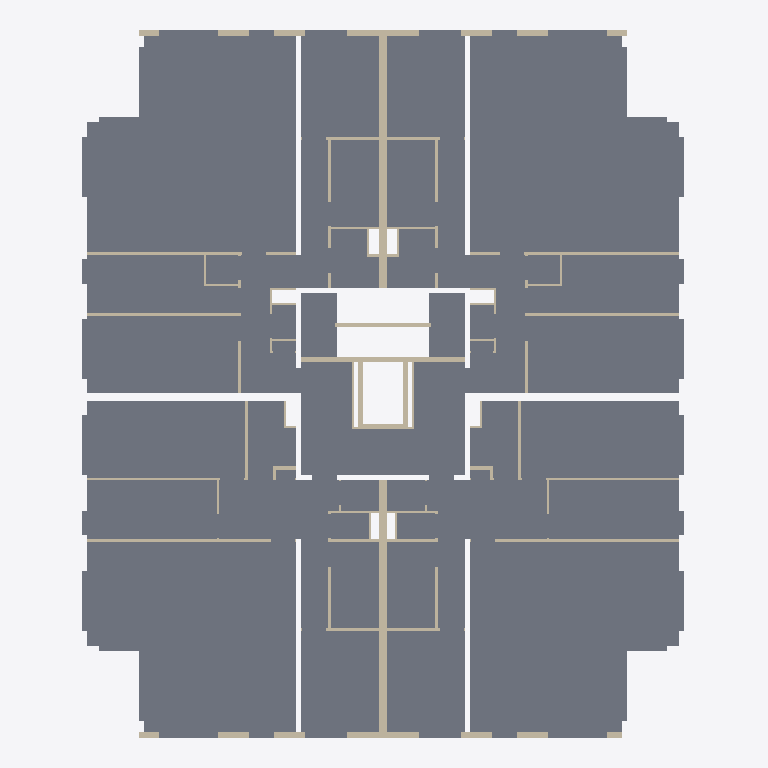
Plan cut of the same IFC building model at storey '01 eerste verdieping' (level 3.00 m, cut at 4.40 m), seen from above with north up, elements coloured by IFC class (only those large enough to see are counted): 73 walls (beige), 22 slabs (grey). Cut surfaces are drawn darker.
Extent 24.3 m × 28.7 m × 9.9 m (x, y, z). Storeys (4): 00 begane grond at 0.00 m; 01 eerste verdieping at 3.00 m; 02 tweede verdieping at 6.00 m; 03 dak at 9.00 m. Elements (370): 300 IfcWall, 70 IfcSlab.

HEADER;
FILE_DESCRIPTION(('ViewDefinition [ReferenceView_V1.2]'),'2;1');
FILE_NAME('Kievitsweg_IsExternalFalse_LoadBearingFalse.ifc','2026-09-25T00:00:01',('BM13 voorbeeldmodel'),('VNG'),'IfcOpenShell','ILS Omgevingsvergunning - voorbeeldmodel (VNG BM','');
FILE_SCHEMA(('IFC4'));
ENDSEC;
DATA;
#93=IFCPROJECT('1BpW9zAR1AhAgLLMB_5$aa',$,'AR123-4','Bruto Inhoud','Pand','RottaNove, appartementencomplex','05 Definitief ontwerp',(#85),#82);
#116=IFCSITE('1BpW9zAR1AhAgLLMB_5$ac',$,'Default',$,'Perceel',#293215,$,$,.ELEMENT.,(51,52,16,602782),(4,21,29,458367),0.0,$,#293216);
#98=IFCBUILDING('1BpW9zAR1AhAgLLMB_5$ab',$,'RottaNova','Bruto-Inhoud','Pand',#96,$,'RottaNova',.ELEMENT.,$,$,#293223);
#101=IFCBUILDINGSTOREY('1BpW9zAR1AhAgLLM81w0VZ',$,'00 begane grond','Bruto-Inhoud','Bouwlaag',#100,$,'00 begane grond',.ELEMENT.,0.0);
#105=IFCBUILDINGSTOREY('1BpW9zAR1AhAgLLM81w0HY',$,'01 eerste verdieping','Bruto-Inhoud','Bouwlaag',#104,$,'01 eerste verdieping',.ELEMENT.,2999.9999999991);
#109=IFCBUILDINGSTOREY('1BpW9zAR1AhAgLLM81_SKp',$,'02 tweede verdieping','Bruto-Inhoud','Bouwlaag',#108,$,'02 tweede verdieping',.ELEMENT.,5999.99999999924);
#113=IFCBUILDINGSTOREY('1BpW9zAR1AhAgLLM81_SB3',$,'03 dak','Bruto-Inhoud','Bouwlaag',#112,$,'03 dak',.ELEMENT.,8999.99999999939);
#195232=IFCSLAB('1CaVzdRoj4We8EtDF8guBF',$,'Floor:43_FL_zwevend dekvloer 90:2693347',$,'Floor:43_FL_zwevend dekvloer 90',#195177,#195231,'2693347',.FLOOR.);
#196342=IFCSLAB('1CaVzdRoj4We8EtDF8gxcg',$,'Floor:43_FL_zwevend dekvloer 90:2696070',$,'Floor:43_FL_zwevend dekvloer 90',#196287,#196341,'2696070',.FLOOR.);
#196138=IFCSLAB('1CaVzdRoj4We8EtDF8gxiB',$,'Floor:43_FL_zwevend dekvloer 90:2695463',$,'Floor:43_FL_zwevend dekvloer 90',#196083,#196137,'2695463',.FLOOR.);
#195164=IFCSLAB('1CaVzdRoj4We8EtDF8gutv',$,'Floor:43_FL_zwevend dekvloer 90:2693077',$,'Floor:43_FL_zwevend dekvloer 90',#195109,#195163,'2693077',.FLOOR.);
#241149=IFCSLAB('1yqGkpRkz7OfigvoSxEPOU',$,'Floor:NLRS_43_FL_vloertegelwerk keramisch 400x400:3526734',$,'Floor:NLRS_43_FL_vloertegelwerk keramisch 400x400',#241092,#241148,'3526734',.FLOOR.);
#40702=IFCSLAB('3jQkpUqFf41RWXKxYnlg37',$,'Floor:43 Vloertegelwerk keramisch 200x200:1586702',$,'Floor:43 Vloertegelwerk keramisch 200x200',#40683,#40701,'1586702',.FLOOR.);
#40766=IFCSLAB('3jQkpUqFf41RWXKxYnlg1V',$,'Floor:43 Vloertegelwerk keramisch 200x200:1586838',$,'Floor:43 Vloertegelwerk keramisch 200x200',#40747,#40765,'1586838',.FLOOR.);
#40670=IFCSLAB('3jQkpUqFf41RWXKxYnlg8w',$,'Floor:43 Vloertegelwerk keramisch 200x200:1586419',$,'Floor:43 Vloertegelwerk keramisch 200x200',#40651,#40669,'1586419',.FLOOR.);
#67939=IFCSLAB('08LumJgk199e28RkAeXHbK',$,'Floor:43 Vloertegelwerk keramisch 200x200:2111289',$,'Floor:43 Vloertegelwerk keramisch 200x200',#67920,#67938,'2111289',.FLOOR.);
#12092=IFCWALL('2DwTRqJyHE7urdvUiWKf0p',$,'Basic Wall:22_WA_kalkzandsteen 300_GEN-KC:1347151',$,'Basic Wall:22_WA_kalkzandsteen 300_GEN-KC',#12080,#12091,'1347151',.NOTDEFINED.);
#12472=IFCWALL('0VtUExlxzE5fn0HKaEkxNE',$,'Basic Wall:22_WA_kalkzandsteen 300_GEN-KC:1349728',$,'Basic Wall:22_WA_kalkzandsteen 300_GEN-KC',#12460,#12471,'1349728',.NOTDEFINED.);
#40886=IFCSLAB('2aZ$tH4enAdveeUUCCMjyu',$,'Floor:43 Vloertegelwerk keramisch 200x200:1680124',$,'Floor:43 Vloertegelwerk keramisch 200x200',#40869,#40885,'1680124',.FLOOR.);
#67969=IFCSLAB('08LumJgk199e28RkAeXHaj',$,'Floor:43 Vloertegelwerk keramisch 200x200:2111296',$,'Floor:43 Vloertegelwerk keramisch 200x200',#67952,#67968,'2111296',.FLOOR.);
#39486=IFCWALL('2lq4IcSgn66xnJoPbEF7ow',$,'Basic Wall:28_WA_kalkzandsteen 214_GEN-KC:1572293',$,'Basic Wall:28_WA_kalkzandsteen 214_GEN-KC',#39474,#39485,'1572293',.NOTDEFINED.);
#40976=IFCSLAB('2aZ$tH4enAdveeUUCCMjuq',$,'Floor:43 Vloertegelwerk keramisch 200x200:1680368',$,'Floor:43 Vloertegelwerk keramisch 200x200',#40959,#40975,'1680368',.FLOOR.);
#40946=IFCSLAB('2aZ$tH4enAdveeUUCCMjua',$,'Floor:43 Vloertegelwerk keramisch 200x200:1680352',$,'Floor:43 Vloertegelwerk keramisch 200x200',#40929,#40945,'1680352',.FLOOR.);
#12256=IFCWALL('1cxBsG8$PFgw4zt9S_JazT',$,'Basic Wall:22_WA_gips 100_GEN-KC:1348405',$,'Basic Wall:22_WA_gips 100_GEN-KC',#12244,#12255,'1348405',.NOTDEFINED.);
#12418=IFCWALL('0VtUExlxzE5fn0HKaEkxh3',$,'Basic Wall:22_WA_gips 100_GEN-KC:1349485',$,'Basic Wall:22_WA_gips 100_GEN-KC',#12406,#12417,'1349485',.NOTDEFINED.);
#12995=IFCWALL('0xrrkoNb1AuOb11YMXaPy_',$,'Basic Wall:22_WA_gips 100_GEN-KC:1352472',$,'Basic Wall:22_WA_gips 100_GEN-KC',#12983,#12994,'1352472',.NOTDEFINED.);
#67618=IFCWALL('08LumJgk199e28RkAeXHbn',$,'Basic Wall:22_WA_gips 100_GEN-KC:2111260',$,'Basic Wall:22_WA_gips 100_GEN-KC',#67606,#67617,'2111260',.NOTDEFINED.);
#12555=IFCWALL('0VtUExlxzE5fn0HKaEkxV2',$,'Basic Wall:22_WA_gips 100_GEN-KC:1350252',$,'Basic Wall:22_WA_gips 100_GEN-KC',#12543,#12554,'1350252',.NOTDEFINED.);
#13103=IFCWALL('0xrrkoNb1AuOb11YMXaPyw',$,'Basic Wall:22_WA_gips 100_GEN-KC:1352476',$,'Basic Wall:22_WA_gips 100_GEN-KC',#13091,#13102,'1352476',.NOTDEFINED.);
#226643=IFCWALL('2NL0pJRdj1kwy4YjBMXD9x',$,'Basic Wall:28_WA_kalkzandsteen 214_GEN-KC:3215907',$,'Basic Wall:28_WA_kalkzandsteen 214_GEN-KC',#226631,#226642,'3215907',.NOTDEFINED.);
#227723=IFCWALL('2NL0pJRdj1kwy4YjBMXDhg',$,'Basic Wall:28_WA_kalkzandsteen 214_GEN-KC:3218098',$,'Basic Wall:28_WA_kalkzandsteen 214_GEN-KC',#227711,#227722,'3218098',.NOTDEFINED.);
#39278=IFCWALL('321TWE_TjEGBP0Okstjw6t',$,'Basic Wall:22_WA_metalstud 150_GEN-KC:1570669',$,'Basic Wall:22_WA_metalstud 150_GEN-KC',#39266,#39277,'1570669',.NOTDEFINED.);
#39428=IFCWALL('2lq4IcSgn66xnJoPbEF7oy',$,'Basic Wall:28_WA_kalkzandsteen 214_GEN-KC:1572291',$,'Basic Wall:28_WA_kalkzandsteen 214_GEN-KC',#39416,#39427,'1572291',.NOTDEFINED.);
#39555=IFCWALL('2lq4IcSgn66xnJoPbEF7ov',$,'Basic Wall:28_WA_kalkzandsteen 214_GEN-KC:1572294',$,'Basic Wall:28_WA_kalkzandsteen 214_GEN-KC',#39543,#39554,'1572294',.NOTDEFINED.);
#12501=IFCWALL('0VtUExlxzE5fn0HKaEkxJN',$,'Basic Wall:22_WA_gips 100_GEN-KC:1350009',$,'Basic Wall:22_WA_gips 100_GEN-KC',#12489,#12500,'1350009',.NOTDEFINED.);
#13049=IFCWALL('0xrrkoNb1AuOb11YMXaPyy',$,'Basic Wall:22_WA_gips 100_GEN-KC:1352474',$,'Basic Wall:22_WA_gips 100_GEN-KC',#13037,#13048,'1352474',.NOTDEFINED.);
#67672=IFCWALL('08LumJgk199e28RkAeXHbp',$,'Basic Wall:22_WA_gips 100_GEN-KC:2111262',$,'Basic Wall:22_WA_gips 100_GEN-KC',#67660,#67671,'2111262',.NOTDEFINED.);
#12310=IFCWALL('1cxBsG8$PFgw4zt9S_JazV',$,'Basic Wall:22_WA_gips 100_GEN-KC:1348407',$,'Basic Wall:22_WA_gips 100_GEN-KC',#12298,#12309,'1348407',.NOTDEFINED.);
#10676=IFCSLAB('1JI9R0Oc93N9td5LTF8LNn',$,'Floor:43_FL_zwevend dekvloer 90:1257301',$,'Floor:43_FL_zwevend dekvloer 90',#10635,#10675,'1257301',.FLOOR.);
#12391=IFCWALL('1cxBsG8$PFgw4zt9S_JazI',$,'Basic Wall:22_WA_gips 100_GEN-KC:1348410',$,'Basic Wall:22_WA_gips 100_GEN-KC',#12379,#12390,'1348410',.NOTDEFINED.);
#67753=IFCWALL('08LumJgk199e28RkAeXHbC',$,'Basic Wall:22_WA_gips 100_GEN-KC:2111265',$,'Basic Wall:22_WA_gips 100_GEN-KC',#67741,#67752,'2111265',.NOTDEFINED.);
#39584=IFCWALL('2lq4IcSgn66xnJoPbEF7ou',$,'Basic Wall:28_WA_kalkzandsteen 214_GEN-KC:1572295',$,'Basic Wall:28_WA_kalkzandsteen 214_GEN-KC',#39572,#39583,'1572295',.NOTDEFINED.);
#12175=IFCWALL('1cxBsG8$PFgw4zt9S_JazP',$,'Basic Wall:22_WA_gips 100_GEN-KC:1348401',$,'Basic Wall:22_WA_gips 100_GEN-KC',#12163,#12174,'1348401',.NOTDEFINED.);
#67537=IFCWALL('08LumJgk199e28RkAeXHbq',$,'Basic Wall:22_WA_gips 100_GEN-KC:2111257',$,'Basic Wall:22_WA_gips 100_GEN-KC',#67525,#67536,'2111257',.NOTDEFINED.);
#12582=IFCWALL('0VtUExlxzE5fn0HKaEkx2a',$,'Basic Wall:22_WA_gips 100_GEN-KC:1350922',$,'Basic Wall:22_WA_gips 100_GEN-KC',#12570,#12581,'1350922',.NOTDEFINED.);
#13130=IFCWALL('0xrrkoNb1AuOb11YMXaPyv',$,'Basic Wall:22_WA_gips 100_GEN-KC:1352479',$,'Basic Wall:22_WA_gips 100_GEN-KC',#13118,#13129,'1352479',.NOTDEFINED.);
#226249=IFCWALL('2NL0pJRdj1kwy4YjBMXD2s',$,'Basic Wall:28_WA_kalkzandsteen 214_GEN-KC:3215598',$,'Basic Wall:28_WA_kalkzandsteen 214_GEN-KC',#226237,#226248,'3215598',.NOTDEFINED.);
#226446=IFCWALL('2NL0pJRdj1kwy4YjBMXD4h',$,'Basic Wall:28_WA_kalkzandsteen 214_GEN-KC:3215731',$,'Basic Wall:28_WA_kalkzandsteen 214_GEN-KC',#226434,#226445,'3215731',.NOTDEFINED.);
#226840=IFCWALL('2NL0pJRdj1kwy4YjBMXDDr',$,'Basic Wall:28_WA_kalkzandsteen 214_GEN-KC:3216173',$,'Basic Wall:28_WA_kalkzandsteen 214_GEN-KC',#226828,#226839,'3216173',.NOTDEFINED.);
#226953=IFCWALL('2NL0pJRdj1kwy4YjBMXDCY',$,'Basic Wall:28_WA_kalkzandsteen 214_GEN-KC:3216250',$,'Basic Wall:28_WA_kalkzandsteen 214_GEN-KC',#226941,#226952,'3216250',.NOTDEFINED.);
#227353=IFCWALL('2NL0pJRdj1kwy4YjBMXDaM',$,'Basic Wall:28_WA_kalkzandsteen 214_GEN-KC:3217742',$,'Basic Wall:28_WA_kalkzandsteen 214_GEN-KC',#227341,#227352,'3217742',.NOTDEFINED.);
#227538=IFCWALL('2NL0pJRdj1kwy4YjBMXDdb',$,'Basic Wall:28_WA_kalkzandsteen 214_GEN-KC:3217853',$,'Basic Wall:28_WA_kalkzandsteen 214_GEN-KC',#227526,#227537,'3217853',.NOTDEFINED.);
#228093=IFCWALL('2NL0pJRdj1kwy4YjBMXDmI',$,'Basic Wall:28_WA_kalkzandsteen 214_GEN-KC:3218506',$,'Basic Wall:28_WA_kalkzandsteen 214_GEN-KC',#228081,#228092,'3218506',.NOTDEFINED.);
#227908=IFCWALL('2NL0pJRdj1kwy4YjBMXDld',$,'Basic Wall:28_WA_kalkzandsteen 214_GEN-KC:3218367',$,'Basic Wall:28_WA_kalkzandsteen 214_GEN-KC',#227896,#227907,'3218367',.NOTDEFINED.);
#12121=IFCWALL('1cxBsG8$PFgw4zt9S_Jaz7',$,'Basic Wall:22_WA_gips 100_GEN-KC:1348399',$,'Basic Wall:22_WA_gips 100_GEN-KC',#12109,#12120,'1348399',.NOTDEFINED.);
#12528=IFCWALL('0VtUExlxzE5fn0HKaEkxUa',$,'Basic Wall:22_WA_gips 100_GEN-KC:1350154',$,'Basic Wall:22_WA_gips 100_GEN-KC',#12516,#12527,'1350154',.NOTDEFINED.);
#13076=IFCWALL('0xrrkoNb1AuOb11YMXaPyz',$,'Basic Wall:22_WA_gips 100_GEN-KC:1352475',$,'Basic Wall:22_WA_gips 100_GEN-KC',#13064,#13075,'1352475',.NOTDEFINED.);
#67483=IFCWALL('08LumJgk199e28RkAeXHbw',$,'Basic Wall:22_WA_gips 100_GEN-KC:2111255',$,'Basic Wall:22_WA_gips 100_GEN-KC',#67471,#67482,'2111255',.NOTDEFINED.);
#128840=IFCSLAB('1TLmKeknvEOfzHxR9L55yy',$,'Floor:43 Vloertegelwerk keramisch 200x200:2467764',$,'Floor:43 Vloertegelwerk keramisch 200x200',#128830,#128839,'2467764',.FLOOR.);
#128955=IFCSLAB('1TLmKeknvEOfzHxR9L55zb',$,'Floor:43 Vloertegelwerk keramisch 200x200:2467821',$,'Floor:43 Vloertegelwerk keramisch 200x200',#128945,#128954,'2467821',.FLOOR.);
#240889=IFCWALL('2aoiRu9iP0CPhILgMtREZZ',$,'Basic Wall:22_WA_kalkzandsteen 100_GEN-KC:3524649',$,'Basic Wall:22_WA_kalkzandsteen 100_GEN-KC',#240877,#240888,'3524649',.NOTDEFINED.);
#240943=IFCWALL('2aoiRu9iP0CPhILgMtREZb',$,'Basic Wall:22_WA_kalkzandsteen 100_GEN-KC:3524651',$,'Basic Wall:22_WA_kalkzandsteen 100_GEN-KC',#240931,#240942,'3524651',.NOTDEFINED.);
#10265=IFCWALL('1JI9R0Oc93N9td5LTF8LGg',$,'Basic Wall:28_WA_kalkzandsteen 214_GEN-KC:1257102',$,'Basic Wall:28_WA_kalkzandsteen 214_GEN-KC',#10250,#10264,'1257102',.NOTDEFINED.);
#128817=IFCSLAB('1TLmKeknvEOfzHxR9L55yb',$,'Floor:43 Vloertegelwerk keramisch 200x200:2467757',$,'Floor:43 Vloertegelwerk keramisch 200x200',#128807,#128816,'2467757',.FLOOR.);
#128932=IFCSLAB('1TLmKeknvEOfzHxR9L55zk',$,'Floor:43 Vloertegelwerk keramisch 200x200:2467814',$,'Floor:43 Vloertegelwerk keramisch 200x200',#128922,#128931,'2467814',.FLOOR.);
#129083=IFCSLAB('3u5DEDteP4wug62gdfoHHB',$,'Floor:43 Vloertegelwerk keramisch 200x200:2471081',$,'Floor:43 Vloertegelwerk keramisch 200x200',#129073,#129082,'2471081',.FLOOR.);
#129129=IFCSLAB('3u5DEDteP4wug62gdfoHK_',$,'Floor:43 Vloertegelwerk keramisch 200x200:2471388',$,'Floor:43 Vloertegelwerk keramisch 200x200',#129119,#129128,'2471388',.FLOOR.);
#129175=IFCSLAB('386x6fWjXD5uLwBEmFYQbO',$,'Floor:43 Vloertegelwerk keramisch 200x200:2471812',$,'Floor:43 Vloertegelwerk keramisch 200x200',#129165,#129174,'2471812',.FLOOR.);
#129221=IFCSLAB('386x6fWjXD5uLwBEmFYQPC',$,'Floor:43 Vloertegelwerk keramisch 200x200:2472080',$,'Floor:43 Vloertegelwerk keramisch 200x200',#129211,#129220,'2472080',.FLOOR.);
#227066=IFCWALL('2NL0pJRdj1kwy4YjBMXDEZ',$,'Basic Wall:28_WA_kalkzandsteen 214_GEN-KC:3216379',$,'Basic Wall:28_WA_kalkzandsteen 214_GEN-KC',#227054,#227065,'3216379',.NOTDEFINED.);
#228278=IFCWALL('2NL0pJRdj1kwy4YjBMXDoB',$,'Basic Wall:28_WA_kalkzandsteen 214_GEN-KC:3218643',$,'Basic Wall:28_WA_kalkzandsteen 214_GEN-KC',#228266,#228277,'3218643',.NOTDEFINED.);
#12148=IFCWALL('1cxBsG8$PFgw4zt9S_JazO',$,'Basic Wall:22_WA_gips 100_GEN-KC:1348400',$,'Basic Wall:22_WA_gips 100_GEN-KC',#12136,#12147,'1348400',.NOTDEFINED.);
#67510=IFCWALL('08LumJgk199e28RkAeXHbr',$,'Basic Wall:22_WA_gips 100_GEN-KC:2111256',$,'Basic Wall:22_WA_gips 100_GEN-KC',#67498,#67509,'2111256',.NOTDEFINED.);
#36336=IFCWALL('3gSjnjGmjA4PW4niX4IX$Z',$,'Basic Wall:28_WA_kalkzandsteen 214_GEN-KC:1434274',$,'Basic Wall:28_WA_kalkzandsteen 214_GEN-KC',#36324,#36335,'1434274',.NOTDEFINED.);
#12229=IFCWALL('1cxBsG8$PFgw4zt9S_JazR',$,'Basic Wall:22_WA_gips 100_GEN-KC:1348403',$,'Basic Wall:22_WA_gips 100_GEN-KC',#12217,#12228,'1348403',.NOTDEFINED.);
#67591=IFCWALL('08LumJgk199e28RkAeXHbs',$,'Basic Wall:22_WA_gips 100_GEN-KC:2111259',$,'Basic Wall:22_WA_gips 100_GEN-KC',#67579,#67590,'2111259',.NOTDEFINED.);
#12445=IFCWALL('0VtUExlxzE5fn0HKaEkxfP',$,'Basic Wall:22_WA_gips 100_GEN-KC:1349623',$,'Basic Wall:22_WA_gips 100_GEN-KC',#12433,#12444,'1349623',.NOTDEFINED.);
#13022=IFCWALL('0xrrkoNb1AuOb11YMXaPy$',$,'Basic Wall:22_WA_gips 100_GEN-KC:1352473',$,'Basic Wall:22_WA_gips 100_GEN-KC',#13010,#13021,'1352473',.NOTDEFINED.);
#12283=IFCWALL('1cxBsG8$PFgw4zt9S_JazU',$,'Basic Wall:22_WA_gips 100_GEN-KC:1348406',$,'Basic Wall:22_WA_gips 100_GEN-KC',#12271,#12282,'1348406',.NOTDEFINED.);
#67645=IFCWALL('08LumJgk199e28RkAeXHbm',$,'Basic Wall:22_WA_gips 100_GEN-KC:2111261',$,'Basic Wall:22_WA_gips 100_GEN-KC',#67633,#67644,'2111261',.NOTDEFINED.);
#12337=IFCWALL('1cxBsG8$PFgw4zt9S_JazG',$,'Basic Wall:22_WA_gips 100_GEN-KC:1348408',$,'Basic Wall:22_WA_gips 100_GEN-KC',#12325,#12336,'1348408',.NOTDEFINED.);
#67699=IFCWALL('08LumJgk199e28RkAeXHbo',$,'Basic Wall:22_WA_gips 100_GEN-KC:2111263',$,'Basic Wall:22_WA_gips 100_GEN-KC',#67687,#67698,'2111263',.NOTDEFINED.);
#129711=IFCWALL('0EQSaWj1X5Sguo$YYghJmv',$,'Basic Wall:22_WA_gips 100_GEN-KC:2505633',$,'Basic Wall:22_WA_gips 100_GEN-KC',#129699,#129710,'2505633',.NOTDEFINED.);
#129879=IFCWALL('0EQSaWj1X5Sguo$YYghJhe',$,'Basic Wall:22_WA_gips 100_GEN-KC:2506096',$,'Basic Wall:22_WA_gips 100_GEN-KC',#129867,#129878,'2506096',.NOTDEFINED.);
#129684=IFCWALL('0EQSaWj1X5Sguo$YYghJpo',$,'Basic Wall:22_WA_gips 100_GEN-KC:2505578',$,'Basic Wall:22_WA_gips 100_GEN-KC',#129672,#129683,'2505578',.NOTDEFINED.);
#129852=IFCWALL('0EQSaWj1X5Sguo$YYghJht',$,'Basic Wall:22_WA_gips 100_GEN-KC:2506095',$,'Basic Wall:22_WA_gips 100_GEN-KC',#129840,#129851,'2506095',.NOTDEFINED.);
#61353=IFCWALL('3r15mgSBDCQBbaD9KHuJDl',$,'Basic Wall:22_WA_kalkzandsteen 100_GEN-KC:1774955',$,'Basic Wall:22_WA_kalkzandsteen 100_GEN-KC',#61341,#61352,'1774955',.NOTDEFINED.);
#68011=IFCWALL('08LumJgk199e28RkAeXHab',$,'Basic Wall:22_WA_kalkzandsteen 100_GEN-KC:2111304',$,'Basic Wall:22_WA_kalkzandsteen 100_GEN-KC',#67999,#68010,'2111304',.NOTDEFINED.);
#60732=IFCWALL('0i26CrebT1qxyo9$dhwMlk',$,'Basic Wall:22_WA_kalkzandsteen 100_GEN-KC:1770978',$,'Basic Wall:22_WA_kalkzandsteen 100_GEN-KC',#60720,#60731,'1770978',.NOTDEFINED.);
#60840=IFCWALL('0i26CrebT1qxyo9$dhwMYg',$,'Basic Wall:22_WA_kalkzandsteen 100_GEN-KC:1771174',$,'Basic Wall:22_WA_kalkzandsteen 100_GEN-KC',#60828,#60839,'1771174',.NOTDEFINED.);
#60894=IFCWALL('29txeEtVzAkeaS0xRxIgmV',$,'Basic Wall:22_WA_kalkzandsteen 100_GEN-KC:1771442',$,'Basic Wall:22_WA_kalkzandsteen 100_GEN-KC',#60882,#60893,'1771442',.NOTDEFINED.);
#61002=IFCWALL('052h3MPlTEbedhK4aQg2o3',$,'Basic Wall:22_WA_kalkzandsteen 100_GEN-KC:1771824',$,'Basic Wall:22_WA_kalkzandsteen 100_GEN-KC',#60990,#61001,'1771824',.NOTDEFINED.);
#12609=IFCWALL('0VtUExlxzE5fn0HKaEkx0u',$,'Basic Wall:22_WA_kalkzandsteen 100_GEN-KC:1351062',$,'Basic Wall:22_WA_kalkzandsteen 100_GEN-KC',#12597,#12608,'1351062',.NOTDEFINED.);
#12644=IFCWALL('0VtUExlxzE5fn0HKaEkx1z',$,'Basic Wall:22_WA_kalkzandsteen 100_GEN-KC:1351123',$,'Basic Wall:22_WA_kalkzandsteen 100_GEN-KC',#12632,#12643,'1351123',.NOTDEFINED.);
#13157=IFCWALL('0xrrkoNb1AuOb11YMXaPy6',$,'Basic Wall:22_WA_kalkzandsteen 100_GEN-KC:1352480',$,'Basic Wall:22_WA_kalkzandsteen 100_GEN-KC',#13145,#13156,'1352480',.NOTDEFINED.);
#13184=IFCWALL('0xrrkoNb1AuOb11YMXaPy7',$,'Basic Wall:22_WA_kalkzandsteen 100_GEN-KC:1352481',$,'Basic Wall:22_WA_kalkzandsteen 100_GEN-KC',#13172,#13183,'1352481',.NOTDEFINED.);
#12671=IFCWALL('0VtUExlxzE5fn0HKaEkxFG',$,'Basic Wall:22_WA_gips 100_GEN-KC:1351294',$,'Basic Wall:22_WA_gips 100_GEN-KC',#12659,#12670,'1351294',.NOTDEFINED.);
#12698=IFCWALL('0VtUExlxzE5fn0HKaEkxBt',$,'Basic Wall:22_WA_gips 100_GEN-KC:1351513',$,'Basic Wall:22_WA_gips 100_GEN-KC',#12686,#12697,'1351513',.NOTDEFINED.);
#13211=IFCWALL('0xrrkoNb1AuOb11YMXaPy5',$,'Basic Wall:22_WA_gips 100_GEN-KC:1352483',$,'Basic Wall:22_WA_gips 100_GEN-KC',#13199,#13210,'1352483',.NOTDEFINED.);
#13238=IFCWALL('0xrrkoNb1AuOb11YMXaPy2',$,'Basic Wall:22_WA_gips 100_GEN-KC:1352484',$,'Basic Wall:22_WA_gips 100_GEN-KC',#13226,#13237,'1352484',.NOTDEFINED.);
#60759=IFCWALL('0i26CrebT1qxyo9$dhwMW9',$,'Basic Wall:22_WA_kalkzandsteen 100_GEN-KC:1771013',$,'Basic Wall:22_WA_kalkzandsteen 100_GEN-KC',#60747,#60758,'1771013',.NOTDEFINED.);
#60867=IFCWALL('0i26CrebT1qxyo9$dhwMYh',$,'Basic Wall:22_WA_kalkzandsteen 100_GEN-KC:1771175',$,'Basic Wall:22_WA_kalkzandsteen 100_GEN-KC',#60855,#60866,'1771175',.NOTDEFINED.);
ENDSEC;
